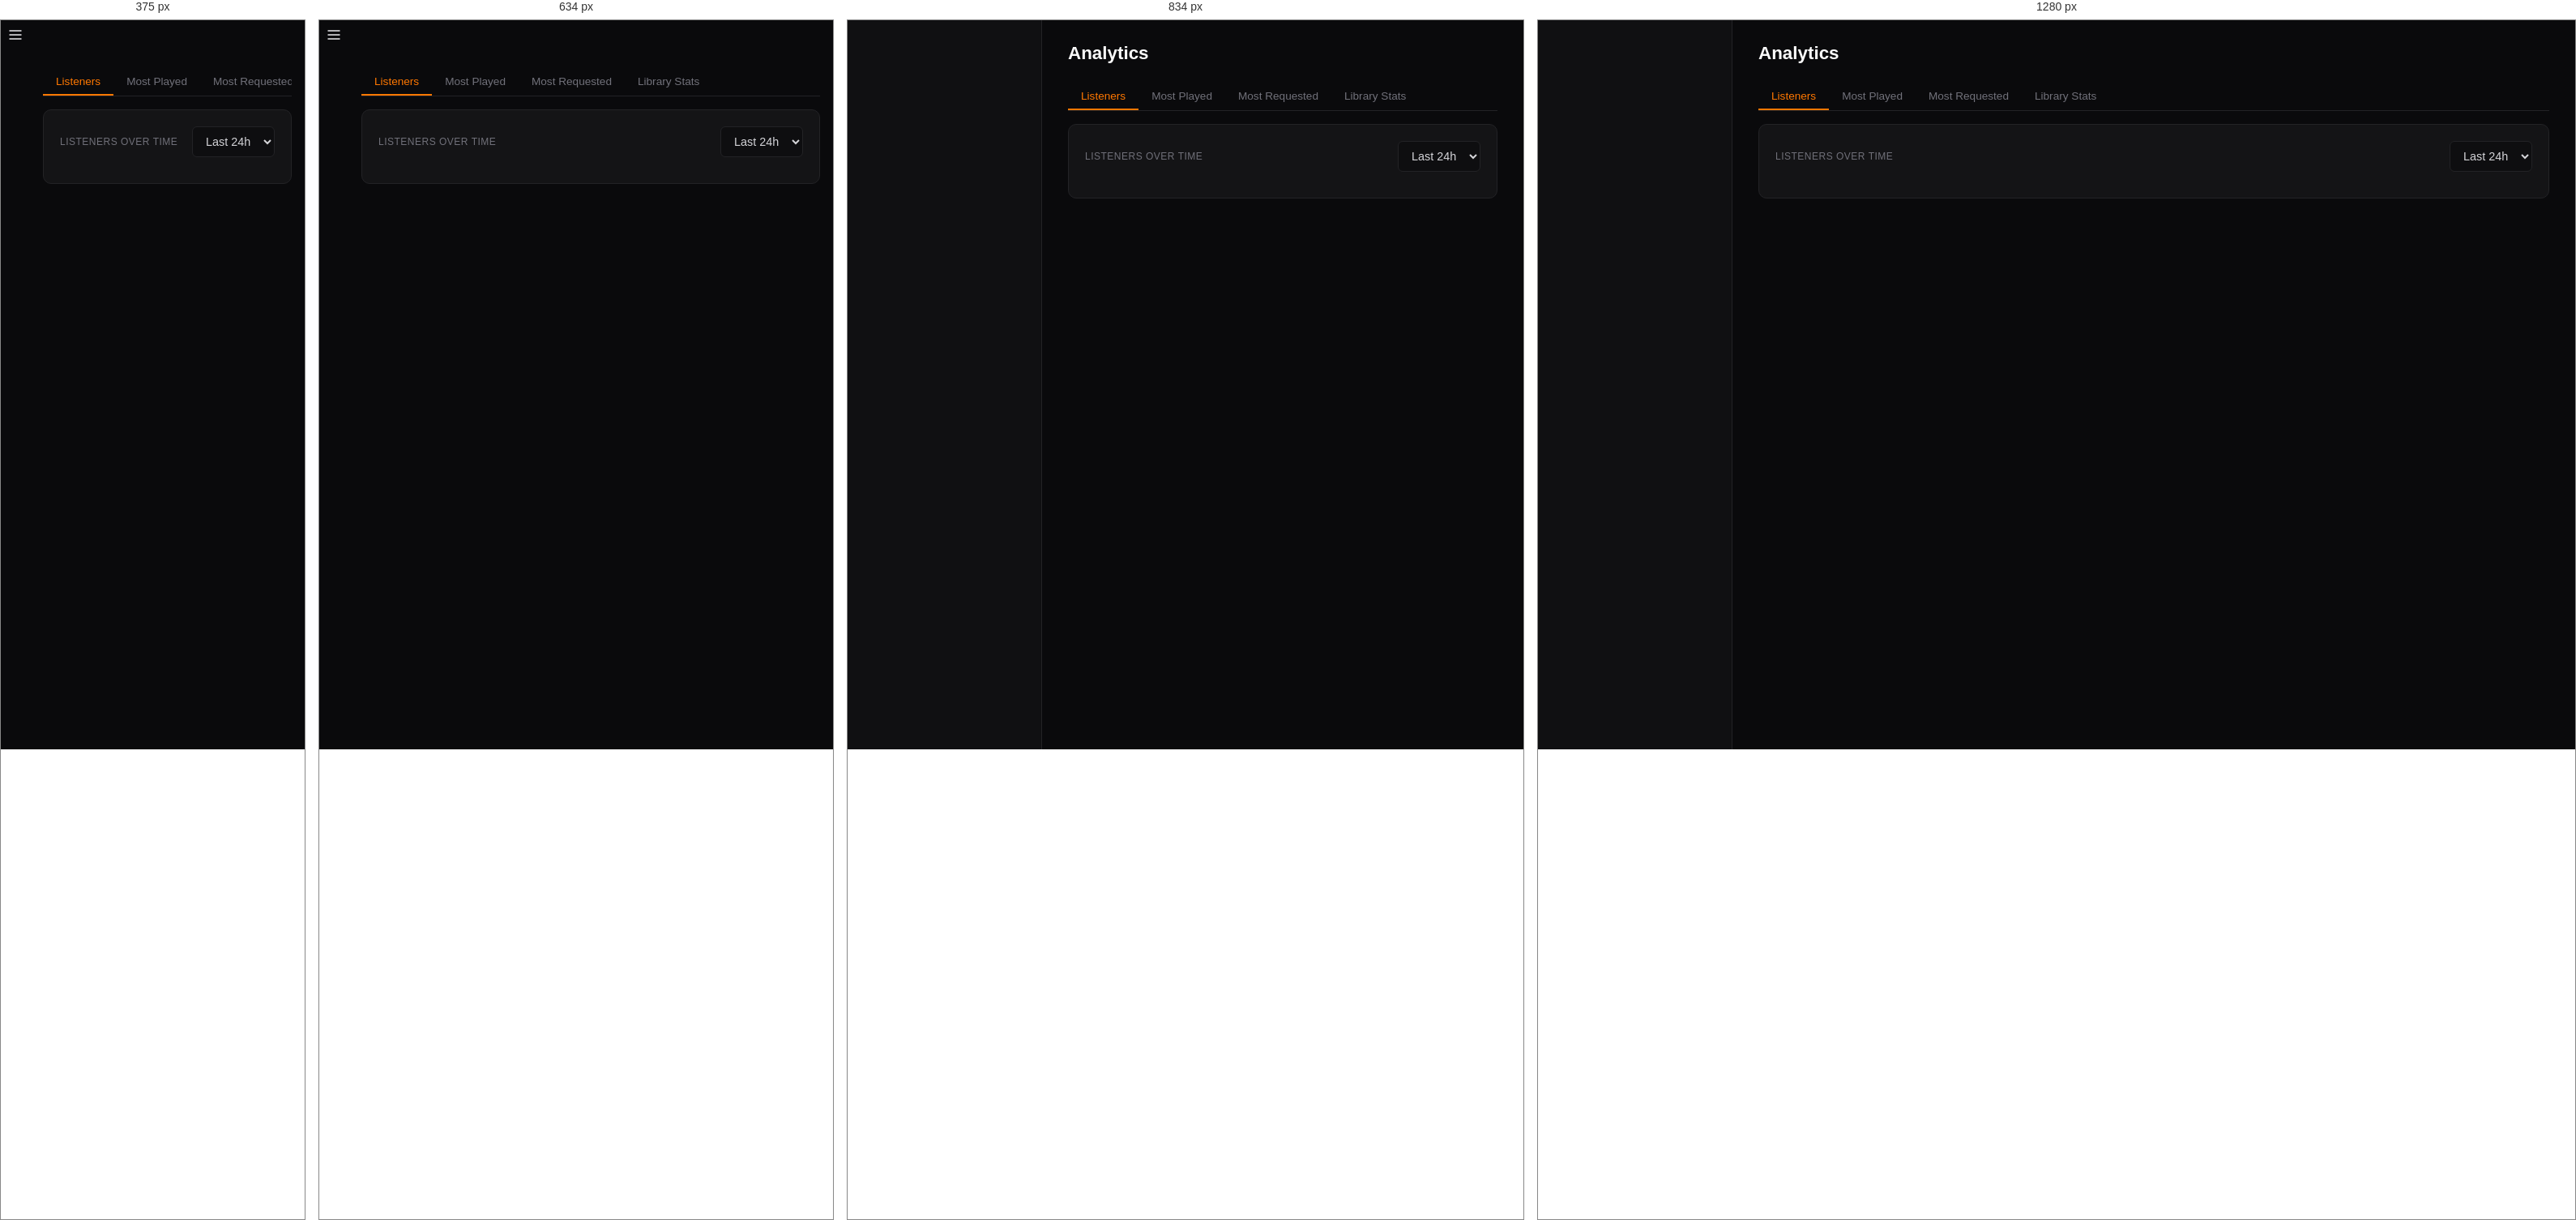
Rendered at 375 px, 634 px, 834 px and 1280 px, left to right.

<!-- file: analytics.html -->
<!DOCTYPE html>
<html lang="en">
<head>
<meta charset="UTF-8">
<meta name="viewport" content="width=device-width, initial-scale=1.0">
<title>Admin — Analytics</title>
<link rel="icon" type="image/svg+xml" href="/assets/icon.svg">
<link rel="stylesheet" href="/admin/css/admin.css?v=glow1">
</head>
<body>
<div class="app">
  <button id="hamburger" class="hamburger">
    <svg viewBox="0 0 24 24" width="20" height="20" fill="none" stroke="currentColor" stroke-width="2"><line x1="3" y1="6" x2="21" y2="6"/><line x1="3" y1="12" x2="21" y2="12"/><line x1="3" y1="18" x2="21" y2="18"/></svg>
  </button>
  <div id="overlay" class="overlay"></div>
  <aside id="sidebar" class="sidebar"></aside>

  <main class="main">
    <h1 class="page-title">Analytics</h1>

    <div class="tabs" id="analyticsTabs">
      <button class="tab active" data-tab="listeners">Listeners</button>
      <button class="tab" data-tab="played">Most Played</button>
      <button class="tab" data-tab="requested">Most Requested</button>
      <button class="tab" data-tab="stats">Library Stats</button>
    </div>

    <!-- ── Listeners tab ─────────────────────────────── -->
    <div class="tab-panel active" id="tab-listeners">
      <div class="card" style="padding:20px">
        <div class="flex items-center justify-between" style="margin-bottom:12px">
          <div class="card-label" style="margin-bottom:0">Listeners Over Time</div>
          <select id="listenerRange" style="width:auto;margin-bottom:0;min-width:100px">
            <option value="1h">Last 1h</option>
            <option value="6h">Last 6h</option>
            <option value="24h" selected>Last 24h</option>
            <option value="7d">Last 7d</option>
            <option value="30d">Last 30d</option>
          </select>
        </div>
        <canvas id="listenerChart" height="200" style="width:100%"></canvas>
        <div id="listenerEmpty" class="empty hidden">No listener data for this range</div>
      </div>
    </div>

    <!-- ── Most Played tab ───────────────────────────── -->
    <div class="tab-panel" id="tab-played">
      <div class="card" style="padding:20px">
        <div class="card-label">Most Played Songs (All Time)</div>
        <canvas id="popularChart" height="250" style="width:100%"></canvas>
        <div class="table-wrap mt-16">
          <table>
            <thead>
              <tr>
                <th>#</th>
                <th>Title</th>
                <th>Artist</th>
                <th>Genre</th>
                <th>Plays</th>
              </tr>
            </thead>
            <tbody id="popularTable">
              <tr><td colspan="5" class="empty">Loading…</td></tr>
            </tbody>
          </table>
        </div>
      </div>
    </div>

    <!-- ── Most Requested tab ────────────────────────── -->
    <div class="tab-panel" id="tab-requested">
      <div class="card" style="padding:20px">
        <div class="card-label">Most Requested Songs</div>
        <canvas id="requestChart" height="280" style="width:100%;margin-bottom:12px"></canvas>
        <div class="table-wrap mt-8">
          <table>
            <thead>
              <tr>
                <th>#</th>
                <th>Title</th>
                <th>Artist</th>
                <th>Requests</th>
                <th>Played</th>
              </tr>
            </thead>
            <tbody id="requestedTable">
              <tr><td colspan="5" class="empty">Loading…</td></tr>
            </tbody>
          </table>
        </div>
      </div>
    </div>

    <!-- ── Library Stats tab ─────────────────────────── -->
    <div class="tab-panel" id="tab-stats">
      <div class="card" style="padding:20px">
        <div class="card-label" style="margin-bottom:16px">Library Overview</div>
        <div id="libraryStatsGrid">
          <div class="spinner"></div>
        </div>
      </div>
    </div>
  </main>
</div>

<div class="toast-container" id="toasts"></div>

<script src="/assets/scroll-controls.js?v=20260226"></script>
<script src="/admin/js/api.js?v=20260226"></script>
<script src="/admin/js/auth.js?v=20260226"></script>
<script src="/admin/js/theme.js?v=20260226"></script>
<script src="/admin/js/nav.js?v=20260226"></script>
<script src="/admin/js/analytics.js?v=20260226"></script>
<script>
  if (RendezVoxAuth.requireLogin()) {
    RendezVoxNav.init();
    RendezVoxAnalytics.init();
  }
</script>
</body>
</html>


/* @media block from css/admin.css */
@media (max-width: 768px) {
  .sidebar { transform: translateX(-100%); width: var(--sidebar-w) !important; }
  .sidebar.open { transform: translateX(0); }
  .sidebar.collapsed .sidebar-brand { padding: 16px 16px 8px; }
  .sidebar.collapsed .sidebar-nav a { justify-content: flex-start; padding: 10px 20px; }
  .sidebar.collapsed .sidebar-nav a.active { padding-left: 17px; }
  .sidebar.collapsed .sidebar-nav .nav-label { display: inline; }
  .sidebar.collapsed .sidebar-footer { padding: 12px 16px; }
  .sidebar.collapsed .sidebar-footer-row { flex-direction: row; align-items: center; gap: 10px; }
  .sidebar.collapsed .sidebar-footer-row .username { display: inline; }
  .sidebar.collapsed .sidebar-footer-row .btn-logout { margin-left: auto; }
  .sidebar-collapse-btn { display: none; }
  .sidebar-brand { padding: 16px 16px 10px; }
  .sidebar-logo { width: 96px; height: 96px; }
  .mobile-topbar { display: flex; }
  .hamburger { display: flex; }
  .overlay.open { display: block; }
  .main { margin-left: 0 !important; padding: 16px; padding-top: 60px; }
  .page-title { display: none; }
}

/* @media block from css/admin.css */
@media (max-width: 768px) {
  .tabs { overflow-x: auto; -webkit-overflow-scrolling: touch; flex-wrap: nowrap; }
  .tab { white-space: nowrap; }
}

/* @media block from css/admin.css */
@media (max-width: 900px) {
  .stats-grid { grid-template-columns: repeat(2, 1fr); }
}

/* @media block from css/admin.css */
@media (max-width: 500px) {
  .stats-grid { grid-template-columns: 1fr; }
}

/* @media block from css/admin.css */
@media (max-width: 1024px) {
  .loc-picker-fields { grid-template-columns: 1fr 1fr; }  /* 2 cols on tablet portrait */
}

/* @media block from css/admin.css */
@media (max-width: 768px) {
  .loc-picker-fields { grid-template-columns: 1fr; }
}

/* @media block from css/admin.css */
@media (max-width: 768px) {
  .mp-bar { left: 0 !important; padding: 0 12px; height: 48px; gap: 8px; }
  .mp-vol input[type=range] { width: 50px; }
  .mp-expand-btn { bottom: 8px; right: 8px; }
}